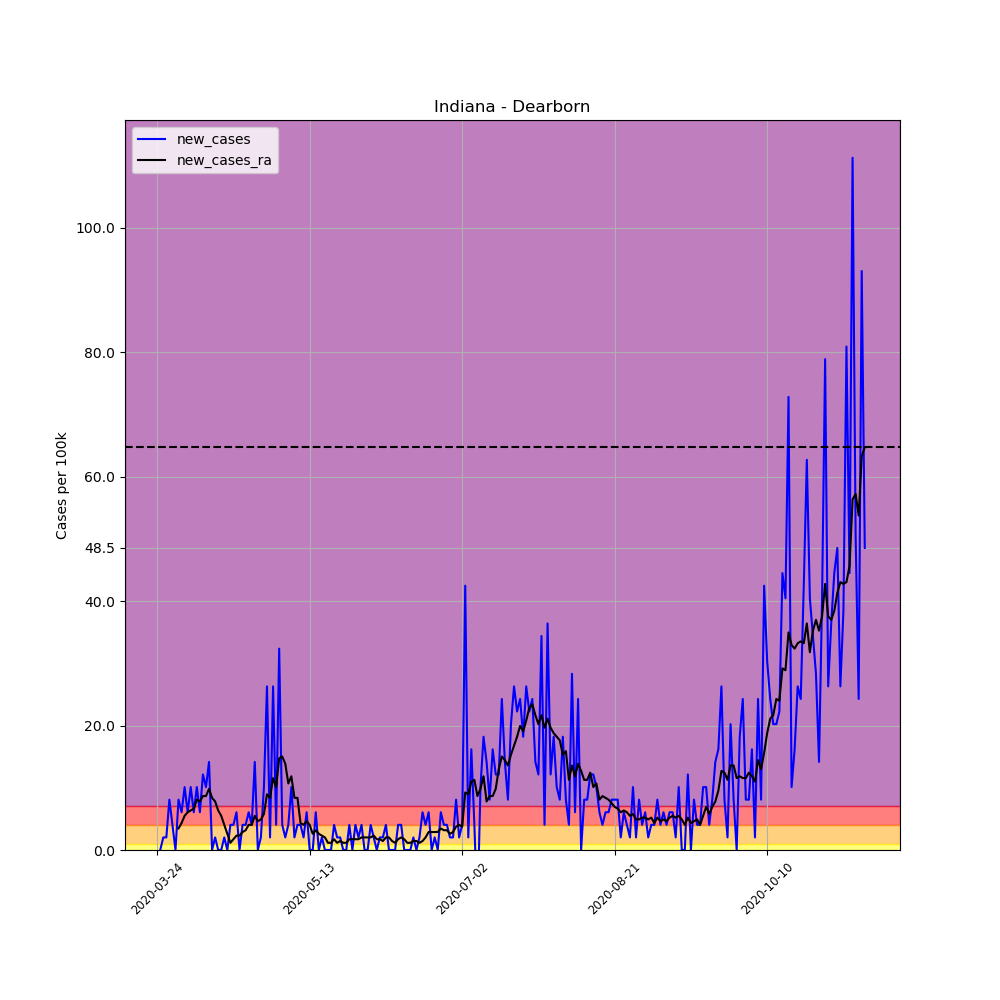

The table this chart was drawn from, first rows:
, date, county, state, fips, cases, deaths, COUNTY, STNAME, CTYNAME, POPESTIMATE2019, per_100k, per_100k_ra, new_cases, new_cases_ra
298468, 2020-03-24, Dearborn, Indiana, 18029, 2, 0, 29, Indiana, Dearborn, 49458, 4.044, , , 
298469, 2020-03-25, Dearborn, Indiana, 18029, 2, 0, 29, Indiana, Dearborn, 49458, 4.044, , 0.0, 
298470, 2020-03-26, Dearborn, Indiana, 18029, 3, 0, 29, Indiana, Dearborn, 49458, 6.066, , 2.022, 
298471, 2020-03-27, Dearborn, Indiana, 18029, 4, 1, 29, Indiana, Dearborn, 49458, 8.088, , 2.022, 
298472, 2020-03-28, Dearborn, Indiana, 18029, 8, 1, 29, Indiana, Dearborn, 49458, 16.18, , 8.088, 
298473, 2020-03-29, Dearborn, Indiana, 18029, 10, 1, 29, Indiana, Dearborn, 49458, 20.22, , 4.044, 
298474, 2020-03-30, Dearborn, Indiana, 18029, 10, 1, 29, Indiana, Dearborn, 49458, 20.22, 11.26, 0.0, 
298475, 2020-03-31, Dearborn, Indiana, 18029, 14, 1, 29, Indiana, Dearborn, 49458, 28.31, 14.73, 8.088, 3.466
298476, 2020-04-01, Dearborn, Indiana, 18029, 17, 1, 29, Indiana, Dearborn, 49458, 34.37, 19.06, 6.066, 4.333
298477, 2020-04-02, Dearborn, Indiana, 18029, 22, 1, 29, Indiana, Dearborn, 49458, 44.48, 24.55, 10.11, 5.488
298478, 2020-04-03, Dearborn, Indiana, 18029, 25, 1, 29, Indiana, Dearborn, 49458, 50.55, 30.62, 6.066, 6.066
298479, 2020-04-04, Dearborn, Indiana, 18029, 30, 1, 29, Indiana, Dearborn, 49458, 60.66, 36.97, 10.11, 6.355
298480, 2020-04-05, Dearborn, Indiana, 18029, 33, 1, 29, Indiana, Dearborn, 49458, 66.72, 43.62, 6.066, 6.643
298481, 2020-04-06, Dearborn, Indiana, 18029, 38, 1, 29, Indiana, Dearborn, 49458, 76.83, 51.7, 10.11, 8.088
298482, 2020-04-07, Dearborn, Indiana, 18029, 41, 1, 29, Indiana, Dearborn, 49458, 82.9, 59.5, 6.066, 7.799
298483, 2020-04-08, Dearborn, Indiana, 18029, 47, 2, 29, Indiana, Dearborn, 49458, 95.03, 68.17, 12.13, 8.665
298484, 2020-04-09, Dearborn, Indiana, 18029, 52, 2, 29, Indiana, Dearborn, 49458, 105.1, 76.83, 10.11, 8.665
298485, 2020-04-10, Dearborn, Indiana, 18029, 59, 3, 29, Indiana, Dearborn, 49458, 119.3, 86.65, 14.15, 9.821
298486, 2020-04-11, Dearborn, Indiana, 18029, 59, 3, 29, Indiana, Dearborn, 49458, 119.3, 95.03, 0.0, 8.377
298487, 2020-04-12, Dearborn, Indiana, 18029, 60, 3, 29, Indiana, Dearborn, 49458, 121.3, 102.8, 2.022, 7.799
298488, 2020-04-13, Dearborn, Indiana, 18029, 60, 3, 29, Indiana, Dearborn, 49458, 121.3, 109.2, 0.0, 6.355
298489, 2020-04-14, Dearborn, Indiana, 18029, 60, 4, 29, Indiana, Dearborn, 49458, 121.3, 114.7, 0.0, 5.488
298490, 2020-04-15, Dearborn, Indiana, 18029, 61, 4, 29, Indiana, Dearborn, 49458, 123.3, 118.7, 2.022, 4.044
298491, 2020-04-16, Dearborn, Indiana, 18029, 61, 4, 29, Indiana, Dearborn, 49458, 123.3, 121.3, 0.0, 2.6
298492, 2020-04-17, Dearborn, Indiana, 18029, 63, 5, 29, Indiana, Dearborn, 49458, 127.4, 122.5, 4.044, 1.155
298493, 2020-04-18, Dearborn, Indiana, 18029, 65, 5, 29, Indiana, Dearborn, 49458, 131.4, 124.2, 4.044, 1.733
298494, 2020-04-19, Dearborn, Indiana, 18029, 68, 5, 29, Indiana, Dearborn, 49458, 137.5, 126.5, 6.066, 2.311
298495, 2020-04-20, Dearborn, Indiana, 18029, 68, 5, 29, Indiana, Dearborn, 49458, 137.5, 128.8, 0.0, 2.311
298496, 2020-04-21, Dearborn, Indiana, 18029, 70, 5, 29, Indiana, Dearborn, 49458, 141.5, 131.7, 4.044, 2.888
298497, 2020-04-22, Dearborn, Indiana, 18029, 72, 5, 29, Indiana, Dearborn, 49458, 145.6, 134.9, 4.044, 3.177
298498, 2020-04-23, Dearborn, Indiana, 18029, 75, 5, 29, Indiana, Dearborn, 49458, 151.6, 138.9, 6.066, 4.044
298499, 2020-04-24, Dearborn, Indiana, 18029, 77, 5, 29, Indiana, Dearborn, 49458, 155.7, 143, 4.044, 4.044
298500, 2020-04-25, Dearborn, Indiana, 18029, 84, 5, 29, Indiana, Dearborn, 49458, 169.8, 148.5, 14.15, 5.488
298501, 2020-04-26, Dearborn, Indiana, 18029, 84, 5, 29, Indiana, Dearborn, 49458, 169.8, 153.1, 0.0, 4.622
298502, 2020-04-27, Dearborn, Indiana, 18029, 85, 6, 29, Indiana, Dearborn, 49458, 171.9, 158, 2.022, 4.91
298503, 2020-04-28, Dearborn, Indiana, 18029, 90, 6, 29, Indiana, Dearborn, 49458, 182, 163.8, 10.11, 5.777
298504, 2020-04-29, Dearborn, Indiana, 18029, 103, 6, 29, Indiana, Dearborn, 49458, 208.3, 172.7, 26.28, 8.954
298505, 2020-04-30, Dearborn, Indiana, 18029, 104, 6, 29, Indiana, Dearborn, 49458, 210.3, 181.1, 2.022, 8.377
298506, 2020-05-01, Dearborn, Indiana, 18029, 117, 6, 29, Indiana, Dearborn, 49458, 236.6, 192.7, 26.28, 11.55
298507, 2020-05-02, Dearborn, Indiana, 18029, 119, 8, 29, Indiana, Dearborn, 49458, 240.6, 202.8, 4.044, 10.11
298508, 2020-05-03, Dearborn, Indiana, 18029, 135, 9, 29, Indiana, Dearborn, 49458, 273, 217.5, 32.35, 14.73
298509, 2020-05-04, Dearborn, Indiana, 18029, 137, 10, 29, Indiana, Dearborn, 49458, 277, 232.5, 4.044, 15.02
298510, 2020-05-05, Dearborn, Indiana, 18029, 138, 11, 29, Indiana, Dearborn, 49458, 279, 246.4, 2.022, 13.86
298511, 2020-05-06, Dearborn, Indiana, 18029, 140, 13, 29, Indiana, Dearborn, 49458, 283.1, 257.1, 4.044, 10.69
298512, 2020-05-07, Dearborn, Indiana, 18029, 145, 13, 29, Indiana, Dearborn, 49458, 293.2, 268.9, 10.11, 11.84
298513, 2020-05-08, Dearborn, Indiana, 18029, 146, 13, 29, Indiana, Dearborn, 49458, 295.2, 277.3, 2.022, 8.377
298514, 2020-05-09, Dearborn, Indiana, 18029, 148, 13, 29, Indiana, Dearborn, 49458, 299.2, 285.7, 4.044, 8.377
298515, 2020-05-10, Dearborn, Indiana, 18029, 150, 13, 29, Indiana, Dearborn, 49458, 303.3, 290, 4.044, 4.333
298516, 2020-05-11, Dearborn, Indiana, 18029, 151, 13, 29, Indiana, Dearborn, 49458, 305.3, 294, 2.022, 4.044
298517, 2020-05-12, Dearborn, Indiana, 18029, 154, 17, 29, Indiana, Dearborn, 49458, 311.4, 298.7, 6.066, 4.622
298518, 2020-05-13, Dearborn, Indiana, 18029, 154, 17, 29, Indiana, Dearborn, 49458, 311.4, 302.7, 0.0, 4.044
298519, 2020-05-14, Dearborn, Indiana, 18029, 154, 17, 29, Indiana, Dearborn, 49458, 311.4, 305.3, 0.0, 2.6
298520, 2020-05-15, Dearborn, Indiana, 18029, 157, 18, 29, Indiana, Dearborn, 49458, 317.4, 308.5, 6.066, 3.177
298521, 2020-05-16, Dearborn, Indiana, 18029, 157, 18, 29, Indiana, Dearborn, 49458, 317.4, 311.1, 0.0, 2.6
298522, 2020-05-17, Dearborn, Indiana, 18029, 158, 19, 29, Indiana, Dearborn, 49458, 319.5, 313.4, 2.022, 2.311
298523, 2020-05-18, Dearborn, Indiana, 18029, 158, 19, 29, Indiana, Dearborn, 49458, 319.5, 315.4, 0.0, 2.022
298524, 2020-05-19, Dearborn, Indiana, 18029, 158, 19, 29, Indiana, Dearborn, 49458, 319.5, 316.6, 0.0, 1.155
298525, 2020-05-20, Dearborn, Indiana, 18029, 158, 21, 29, Indiana, Dearborn, 49458, 319.5, 317.7, 0.0, 1.155
298526, 2020-05-21, Dearborn, Indiana, 18029, 160, 21, 29, Indiana, Dearborn, 49458, 323.5, 319.5, 4.044, 1.733
298527, 2020-05-22, Dearborn, Indiana, 18029, 161, 21, 29, Indiana, Dearborn, 49458, 325.5, 320.6, 2.022, 1.155
... 173 more rows
